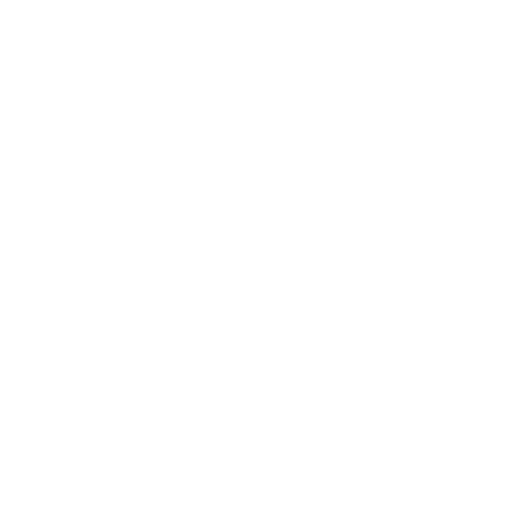
t = 0.00 s
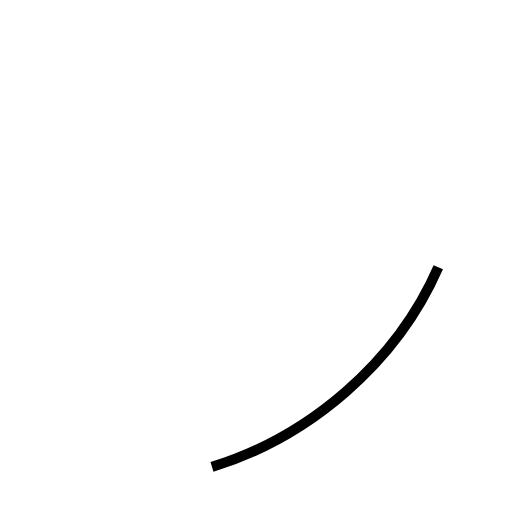
t = 0.91 s
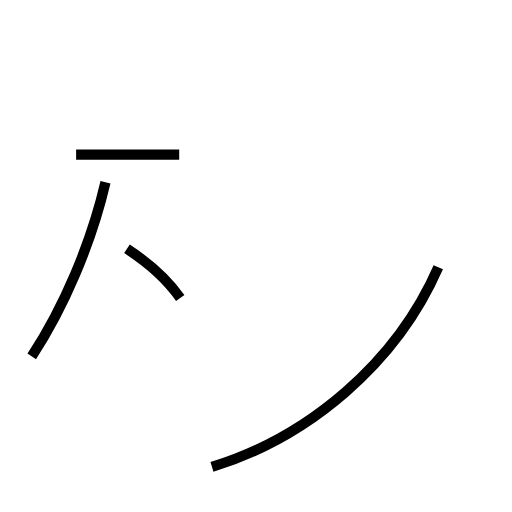
t = 1.98 s
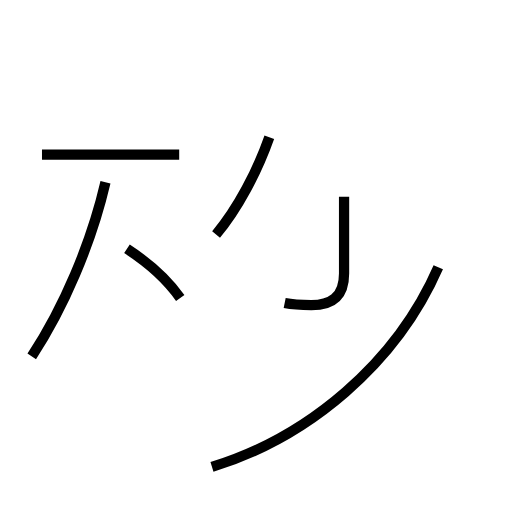
t = 2.87 s
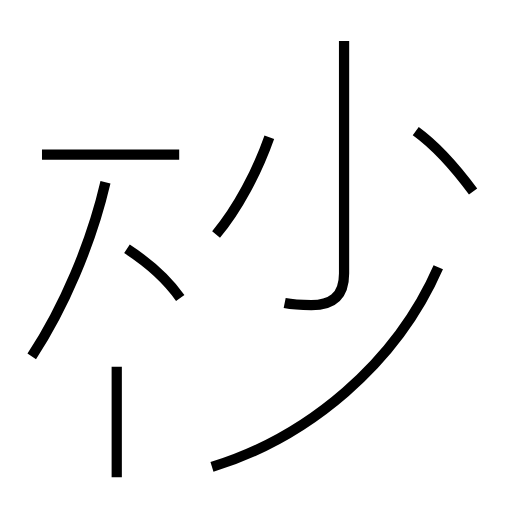
t = 3.89 s
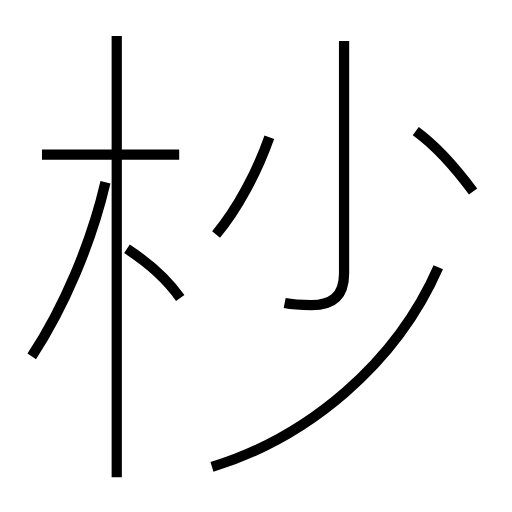
t = 4.86 s

The animated SVG that drew these frames (rendered in a browser with its animation timeline set to each time). Animation: 8 SMIL elements (animate=8); one cycle of 4.86 s.

<?xml version='1.0' encoding='utf-8'?>
<svg viewBox="0.0 -6.0 50.0 50.0" version="1.1" xmlns="http://www.w3.org/2000/svg"><rect x="-1000" y="-1000" width="2000" height="2000" stroke="white" fill="white" /><g style="fill:none;stroke:#000000;stroke-width:1"><path d="M 20.7 1.6 C 30.1 -1.3 38.7 -8.5 42.8 -17.9 " transform="translate(0.0 38.0)" stroke-dasharray="30.367889089662174" stroke-dashoffset="30.367889089662174"><animate attributeName="stroke-dashoffset" from="30.367889089662174" to="0" dur="0.9110366726898652s" begin="0s" fill="freeze" /></path><path d="M 3.1 -9.2 C 6.2 -13.9 8.9 -20.2 10.3 -26.2 " transform="translate(0.0 38.0)" stroke-dasharray="18.55083111215358" stroke-dashoffset="18.55083111215358"><animate attributeName="stroke-dashoffset" from="18.55083111215358" to="0" dur="0.5565249333646074s" begin="0.9110366726898652s" fill="freeze" /></path><path d="M 17.6 -14.9 C 16.4 -16.6 14.4 -18.4 12.4 -19.7 " transform="translate(0.0 38.0)" stroke-dasharray="7.114946082652734" stroke-dashoffset="7.114946082652734"><animate attributeName="stroke-dashoffset" from="7.114946082652734" to="0" dur="0.213448382479582s" begin="1.4675616060544727s" fill="freeze" /></path><path d="M 17.5 -28.9 L 4.1 -28.9 " transform="translate(0.0 38.0)" stroke-dasharray="13.4" stroke-dashoffset="13.4"><animate attributeName="stroke-dashoffset" from="13.4" to="0" dur="0.40199999999999997s" begin="1.6810099885340548s" fill="freeze" /></path><path d="M 21.1 -21.1 C 23.2 -23.6 25.1 -27.2 26.3 -30.6 " transform="translate(0.0 38.0)" stroke-dasharray="10.883135988737628" stroke-dashoffset="10.883135988737628"><animate attributeName="stroke-dashoffset" from="10.883135988737628" to="0" dur="0.32649407966212884s" begin="2.0830099885340547s" fill="freeze" /></path><path d="M 27.8 -14.4 C 28.8 -14.2 29.6 -14.2 30.4 -14.2 C 32.2 -14.2 33.6 -14.9 33.6 -17.3 L 33.6 -40.0 " transform="translate(0.0 38.0)" stroke-dasharray="30.434939742353148" stroke-dashoffset="30.434939742353148"><animate attributeName="stroke-dashoffset" from="30.434939742353148" to="0" dur="0.9130481922705944s" begin="2.4095040681961835s" fill="freeze" /></path><path d="M 46.2 -25.3 C 44.5 -27.6 42.4 -29.9 40.6 -31.2 " transform="translate(0.0 38.0)" stroke-dasharray="8.162534554407095" stroke-dashoffset="8.162534554407095"><animate attributeName="stroke-dashoffset" from="8.162534554407095" to="0" dur="0.24487603663221286s" begin="3.322552260466778s" fill="freeze" /></path><path d="M 11.4 2.6 L 11.4 -40.5" transform="translate(0.0 38.0)" stroke-dasharray="43.1" stroke-dashoffset="43.1"><animate attributeName="stroke-dashoffset" from="43.1" to="0" dur="1.293s" begin="3.567428297098991s" fill="freeze" /></path></g></svg>
